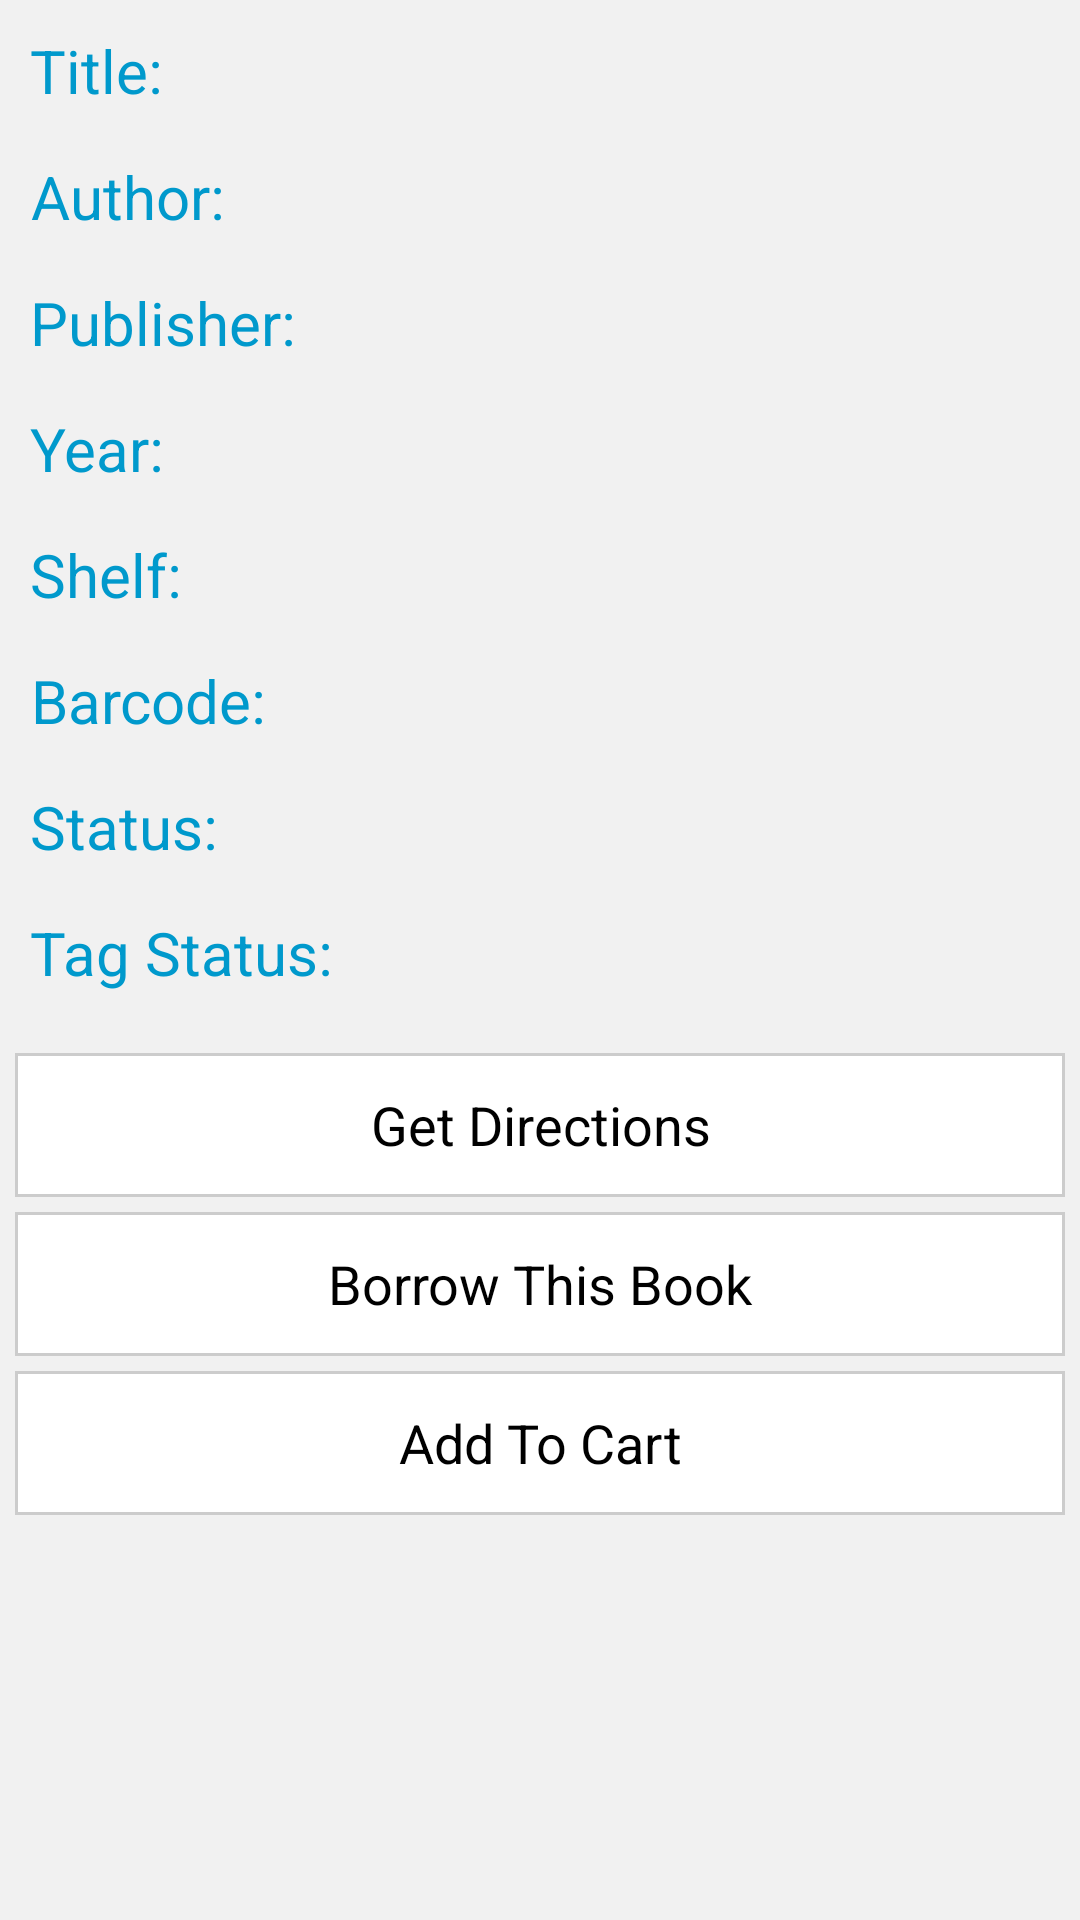

Here is an Android app screen rendered from its layout file. Give the layout XML and the strings, colors and styles it references.
<!-- AndroidManifest.xml: application theme AppTheme -->
<!-- res/layout/search_result.xml -->
<?xml version="1.0" encoding="utf-8"?>
<LinearLayout xmlns:android="http://schemas.android.com/apk/res/android"
              android:orientation="vertical"
              android:layout_width="match_parent"
              android:padding="5dp"
              android:layout_height="match_parent" android:background="@color/abackground">

   <RelativeLayout android:layout_width="fill_parent" android:layout_height="wrap_content">
    <TextView
            android:layout_width="wrap_content"
            android:layout_height="wrap_content"
            android:padding="5dp"
            android:textAlignment="center"
            android:text="@string/book_title"
            android:textSize="20dp"
            android:textColor="@color/holo_blue_dark"
            android:id="@+id/titleTV"/>
       <TextView
               android:layout_width="wrap_content"
               android:layout_height="wrap_content"
               android:id="@+id/titleTextView" android:layout_centerVertical="true"
               android:layout_toRightOf="@+id/titleTV"
               android:padding="5dp"
               android:textAlignment="center"
               android:textSize="18dp"
               />

   </RelativeLayout>
    <RelativeLayout android:layout_marginTop="5dp" android:layout_width="fill_parent" android:layout_height="wrap_content">
        <TextView
                android:layout_width="wrap_content"
                android:layout_height="wrap_content"
                android:padding="5dp"
                android:textAlignment="center"
                android:text="@string/book_author_name"
                android:textSize="20dp"
                android:textColor="@color/holo_blue_dark"
                android:id="@+id/authorTV"
                />
        <TextView
                android:layout_width="wrap_content"
                android:layout_height="wrap_content"
                android:id="@+id/authorTextView" android:layout_centerVertical="true"
                android:layout_toRightOf="@+id/authorTV"
                android:padding="5dp"
                android:textAlignment="center"
                android:textSize="18dp"
                />

    </RelativeLayout>
    <RelativeLayout android:layout_marginTop="5dp" android:layout_width="fill_parent" android:layout_height="wrap_content">
        <TextView
                android:layout_width="wrap_content"
                android:layout_height="wrap_content"
                android:padding="5dp"
                android:textAlignment="center"
                android:text="Publisher:"
                android:textSize="20dp"
                android:textColor="@color/holo_blue_dark"
                android:id="@+id/publisherTV"/>
        <TextView
                android:layout_width="wrap_content"
                android:layout_height="wrap_content"
                android:id="@+id/publisherTextView" android:layout_centerVertical="true"
                android:layout_toRightOf="@+id/publisherTV"
                android:padding="5dp"
                android:textAlignment="center"
                android:textSize="18dp"
                />

    </RelativeLayout>
    <RelativeLayout android:layout_marginTop="5dp" android:layout_width="fill_parent" android:layout_height="wrap_content">
        <TextView
                android:layout_width="wrap_content"
                android:layout_height="wrap_content"
                android:padding="5dp"
                android:textAlignment="center"
                android:text="Year:"
                android:textSize="20dp"
                android:textColor="@color/holo_blue_dark"
                android:id="@+id/yearTV"/>
        <TextView
                android:layout_width="wrap_content"
                android:layout_height="wrap_content"
                android:id="@+id/yearTextView" android:layout_centerVertical="true"
                android:layout_toRightOf="@+id/yearTV"
                android:padding="5dp"
                android:textAlignment="center"
                android:textSize="18dp"
                />

    </RelativeLayout>
    <RelativeLayout android:layout_marginTop="5dp" android:layout_width="fill_parent" android:layout_height="wrap_content">
        <TextView
                android:layout_width="wrap_content"
                android:layout_height="wrap_content"
                android:padding="5dp"
                android:textAlignment="center"
                android:text="@string/book_shelf_number"
                android:textSize="20dp"
                android:textColor="@color/holo_blue_dark"
                android:id="@+id/shelfTV"/>
        <TextView
                android:layout_width="wrap_content"
                android:layout_height="wrap_content"
                android:id="@+id/shelfTextView" android:layout_centerVertical="true"
                android:layout_toRightOf="@+id/shelfTV"
                android:padding="5dp"
                android:textAlignment="center"
                android:textSize="18dp"
                />

    </RelativeLayout>
    <RelativeLayout android:layout_marginTop="5dp" android:layout_width="fill_parent" android:layout_height="wrap_content">
        <TextView
                android:layout_width="wrap_content"
                android:layout_height="wrap_content"
                android:padding="5dp"
                android:textAlignment="center"
                android:text="Barcode:"
                android:textSize="20dp"
                android:textColor="@color/holo_blue_dark"
                android:id="@+id/deweyTV"/>
        <TextView
                android:layout_width="wrap_content"
                android:layout_height="wrap_content"
                android:id="@+id/deweyTextView" android:layout_centerVertical="true"
                android:layout_toRightOf="@+id/deweyTV"
                android:padding="5dp"
                android:textAlignment="center"
                android:textSize="18dp"
                />

    </RelativeLayout>
    <RelativeLayout android:layout_marginTop="5dp" android:layout_width="fill_parent" android:layout_height="wrap_content">
        <TextView
                android:layout_width="wrap_content"
                android:layout_height="wrap_content"
                android:padding="5dp"
                android:textAlignment="center"
                android:text="Status:"
                android:textSize="20dp"
                android:textColor="@color/holo_blue_dark"
                android:id="@+id/statusTV"/>
        <TextView
                android:layout_width="wrap_content"
                android:layout_height="wrap_content"
                android:id="@+id/statusTextView" android:layout_centerVertical="true"
                android:layout_toRightOf="@+id/statusTV"
                android:padding="5dp"
                android:textAlignment="center"
                android:textSize="18dp"
                />

    </RelativeLayout>
    <RelativeLayout android:layout_marginTop="5dp" android:layout_width="fill_parent" android:layout_height="wrap_content">
        <TextView
                android:layout_width="wrap_content"
                android:layout_height="wrap_content"
                android:padding="5dp"
                android:textAlignment="center"
                android:text="Tag Status:"
                android:textSize="20dp"
                android:textColor="@color/holo_blue_dark"
                android:id="@+id/taggedTV"/>
        <TextView
                android:layout_width="wrap_content"
                android:layout_height="wrap_content"
                android:id="@+id/taggedTextView" android:layout_centerVertical="true"
                android:layout_toRightOf="@+id/taggedTV"
                android:padding="5dp"
                android:textAlignment="center"
                android:textSize="18dp"
                />

    </RelativeLayout>
    <Button android:layout_width="fill_parent"
            android:layout_height="wrap_content"
            style="@style/myButton"
            android:id="@+id/getDirectionsBtn"
            android:padding="5dp"
            android:layout_marginTop="15dp"
            android:text="Get Directions"
            android:layout_weight="0"
            android:layout_centerVertical="true" android:layout_centerHorizontal="true"
            />
    <Button
            android:layout_width="fill_parent"
            android:layout_height="wrap_content"
            android:text="Borrow This Book"
            android:id="@+id/borrowBookBtn"
            android:gravity="center"
            android:padding="5dp"
            android:layout_marginTop="5dp"
            android:layout_weight="0"
            style="@style/myButton"
            android:textColor="@color/black"
            android:layout_centerVertical="true" android:layout_centerHorizontal="true"/>
    <Button
            android:layout_width="fill_parent"
            android:layout_height="wrap_content"
            android:text="Add To Cart"
            android:id="@+id/addToCartBtn"
            android:gravity="center"
            android:padding="5dp"
            android:layout_marginTop="5dp"
            android:layout_weight="0"
            style="@style/myButton"
            android:textColor="@color/black"
            android:layout_centerVertical="true" android:layout_centerHorizontal="true"/>
</LinearLayout>
<!-- resources referenced by this layout -->
<resources>
  <color name="abackground">#F1F1F1</color>
  <color name="black">#ff000000</color>
  <color name="holo_blue_dark">#ff0099cc</color>
  <string name="book_author_name">Author:</string>
  <string name="book_shelf_number">Shelf:</string>
  <string name="book_title">Title:</string>
  <style name="myButton">
          <item name="android:background">@drawable/my_button</item>
          <item name="android:focusable">true</item>
          <item name="android:clickable">true</item>
          <item name="android:shadowRadius">0.0</item>
      </style>
  <style name="AppTheme" parent="AppBaseTheme">
          
      </style>
  <!-- drawable my_button (drawable) -->
  <?xml version="1.0" encoding="utf-8"?>
  <selector
          xmlns:android="http://schemas.android.com/apk/res/android">
      <item android:state_enabled="false">
          <shape>
              <solid android:color="#ffffffff" />
              <stroke android:width="1.0dip" android:color="#ffcccccc" />
          </shape>
      </item>
      <item android:state_pressed="true">
          <shape>
              <solid android:color="#ffcccccc" />
              <stroke android:width="1.0dip" android:color="#ff333333" />
          </shape>
      </item>
      <item android:state_focused="true">
          <shape>
              <solid android:color="#ffffffff" />
          </shape>
      </item>
  </selector>
  <style name="AppBaseTheme" parent="android:Theme.Holo">
          
      </style>
</resources>
